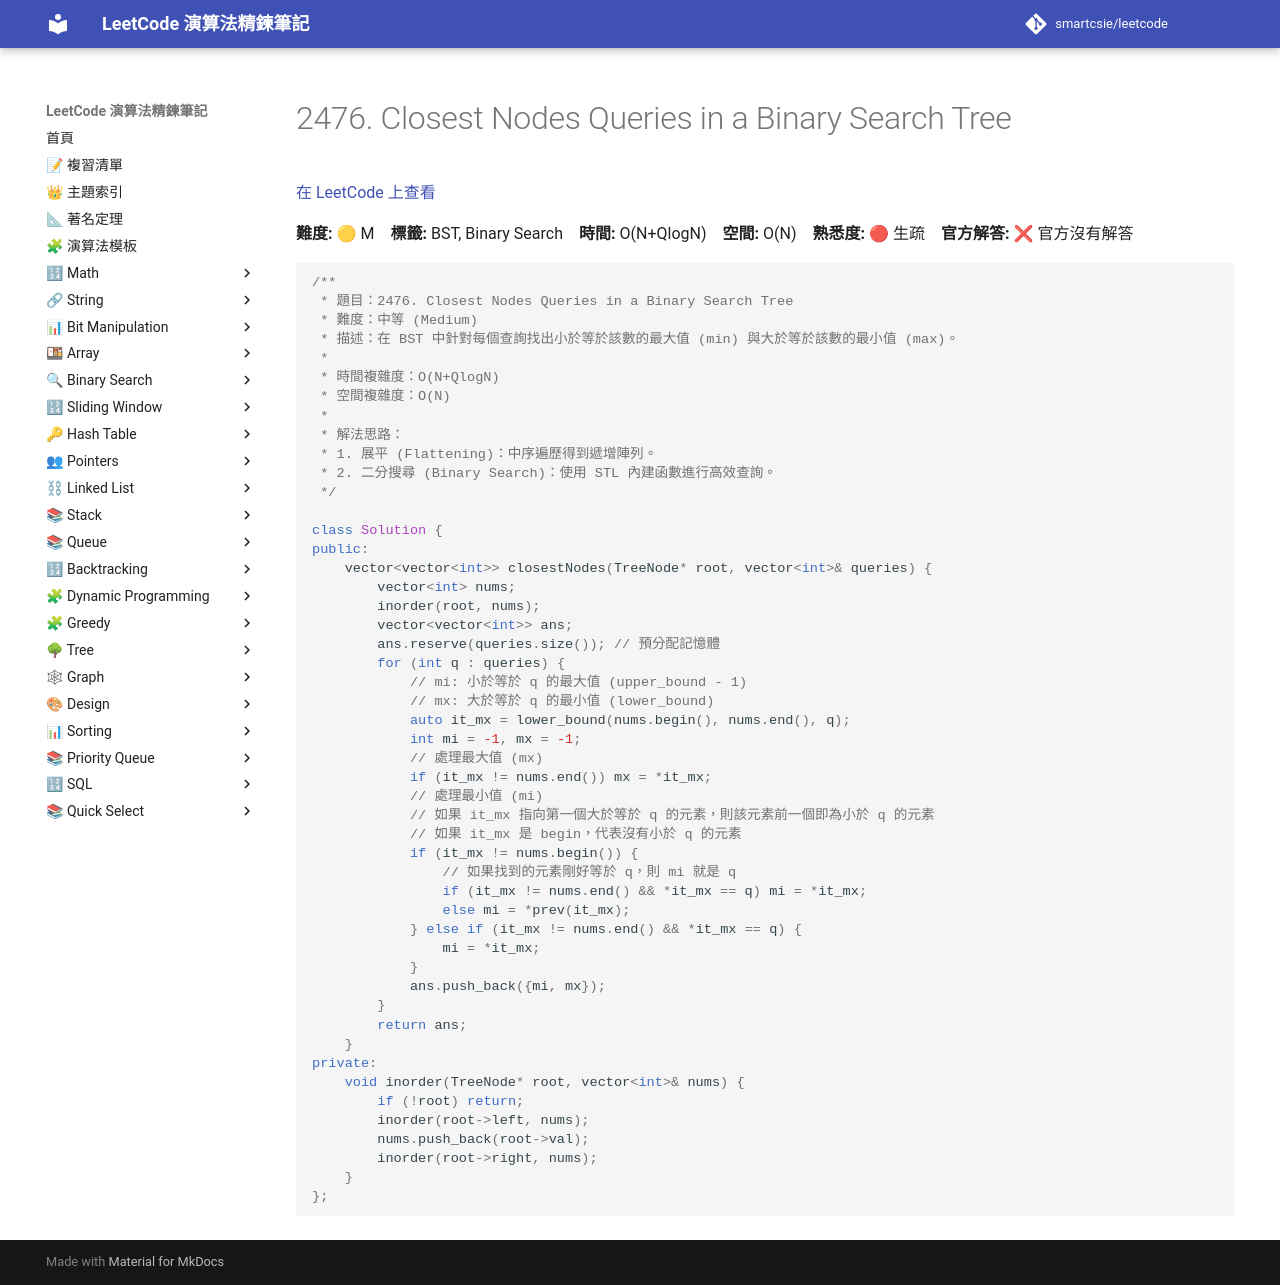

repository: smartcsie/leetcode · page: problems/2476/index.html · generator: mkdocs

# 2476. Closest Nodes Queries in a Binary Search Tree

[在 LeetCode 上查看](https://leetcode.com/problems/closest-nodes-queries-in-a-binary-search-tree/)

**難度:** 🟡 M　**標籤:** BST, Binary Search　**時間:** O(N+QlogN)　**空間:** O(N)　**熟悉度:** 🔴 生疏　**官方解答:** ❌ 官方沒有解答

```cpp
/**
 * 題目：2476. Closest Nodes Queries in a Binary Search Tree
 * 難度：中等 (Medium)
 * 描述：在 BST 中針對每個查詢找出小於等於該數的最大值 (min) 與大於等於該數的最小值 (max)。
 *
 * 時間複雜度：O(N+QlogN)
 * 空間複雜度：O(N)
 *
 * 解法思路：
 * 1. 展平 (Flattening)：中序遍歷得到遞增陣列。
 * 2. 二分搜尋 (Binary Search)：使用 STL 內建函數進行高效查詢。
 */

class Solution {
public:
    vector<vector<int>> closestNodes(TreeNode* root, vector<int>& queries) {
        vector<int> nums;
        inorder(root, nums);
        vector<vector<int>> ans;
        ans.reserve(queries.size()); // 預分配記憶體
        for (int q : queries) {
            // mi: 小於等於 q 的最大值 (upper_bound - 1)
            // mx: 大於等於 q 的最小值 (lower_bound)
            auto it_mx = lower_bound(nums.begin(), nums.end(), q);
            int mi = -1, mx = -1;
            // 處理最大值 (mx)
            if (it_mx != nums.end()) mx = *it_mx;
            // 處理最小值 (mi)
            // 如果 it_mx 指向第一個大於等於 q 的元素，則該元素前一個即為小於 q 的元素
            // 如果 it_mx 是 begin，代表沒有小於 q 的元素
            if (it_mx != nums.begin()) {
                // 如果找到的元素剛好等於 q，則 mi 就是 q
                if (it_mx != nums.end() && *it_mx == q) mi = *it_mx;
                else mi = *prev(it_mx);
            } else if (it_mx != nums.end() && *it_mx == q) {
                mi = *it_mx;
            }
            ans.push_back({mi, mx});
        }
        return ans;
    }
private:
    void inorder(TreeNode* root, vector<int>& nums) {
        if (!root) return;
        inorder(root->left, nums);
        nums.push_back(root->val);
        inorder(root->right, nums);
    }
};
```
